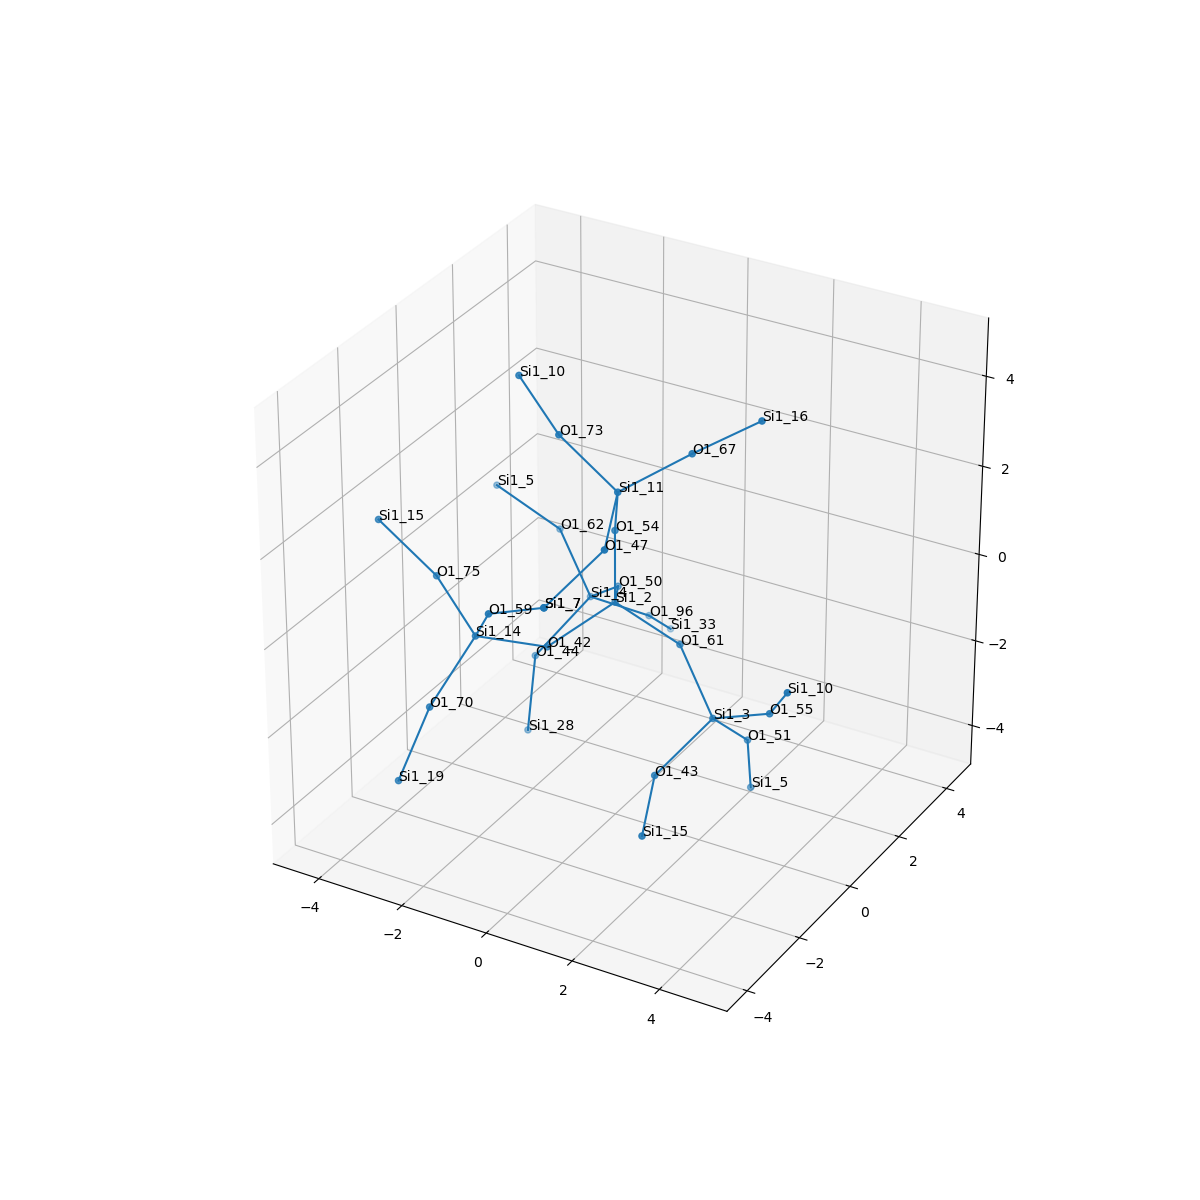

Data behind this chart, as committed beside it:
, neighbor_num, isite, atom, x, y, z, front_index
0, 0, 2, Si1, 0.0, 0.0, 0.0, 
1, 1, 61, O1, 1.519, 0.0, -0.535, 0.0
2, 1, 54, O1, 5.551115123125783e-17, 0.0, 1.61, 0.0
3, 1, 42, O1, -0.7597, -1.316, -0.5323, 0.0
4, 1, 50, O1, -0.7579, 1.316, -0.5319, 0.0
5, 2, 3, Si1, 2.565, -0.4474, -1.675, 1.0
6, 2, 11, Si1, 0.5202, -0.7199, 2.954, 2.0
7, 2, 14, Si1, -1.663, -2.497, 0.08515, 3.0
8, 2, 4, Si1, -1.873, 2.026, -1.449, 4.0
9, 3, 43, O1, 2.056, -1.807, -2.371, 5.0
10, 3, 51, O1, 2.685, 0.715, -2.78, 5.0
11, 3, 55, O1, 4.008, -0.6991, -1.007, 5.0
12, 3, 47, O1, 1.128, -2.165, 2.585, 6.0
13, 3, 73, O1, -0.7108, -0.9059, 3.975, 6.0
14, 3, 67, O1, 1.656, 0.1876, 3.643, 6.0
15, 3, 70, O1, -2.075, -3.531, -1.077, 7.0
16, 3, 75, O1, -2.993, -1.864, 0.7364, 7.0
17, 3, 59, O1, -0.8248, -3.272, 1.221, 7.0
18, 3, 44, O1, -2.528, 0.9417, -2.443, 8.0
19, 3, 62, O1, -3.018, 2.66, -0.5109, 8.0
20, 3, 96, O1, -1.184, 3.194, -2.316, 8.0
21, 4, 15, Si1, 2.663, -3.252, -2.74, 9.0
22, 4, 5, Si1, 2.449, 1.272, -4.271, 10.0
23, 4, 10, Si1, 4.846, -1.475, 0.1291, 11.0
24, 4, 7, Si1, 0.6186, -3.524, 1.889, 12.0
25, 4, 10, Si1, -2.04, -0.2733, 4.626, 13.0
26, 4, 16, Si1, 2.962, 0.6259, 4.476, 14.0
27, 4, 19, Si1, -2.439, -4.133, -2.524, 15.0
28, 4, 15, Si1, -4.224, -2.05, 1.757, 16.0
29, 4, 7, Si1, 0.6186, -3.524, 1.889, 17.0
30, 4, 28, Si1, -2.514, 0.6145, -4.019, 18.0
31, 4, 5, Si1, -4.437, 2.473, 0.2256, 19.0
32, 4, 33, Si1, -1.407, 4.418, -3.339, 20.0
